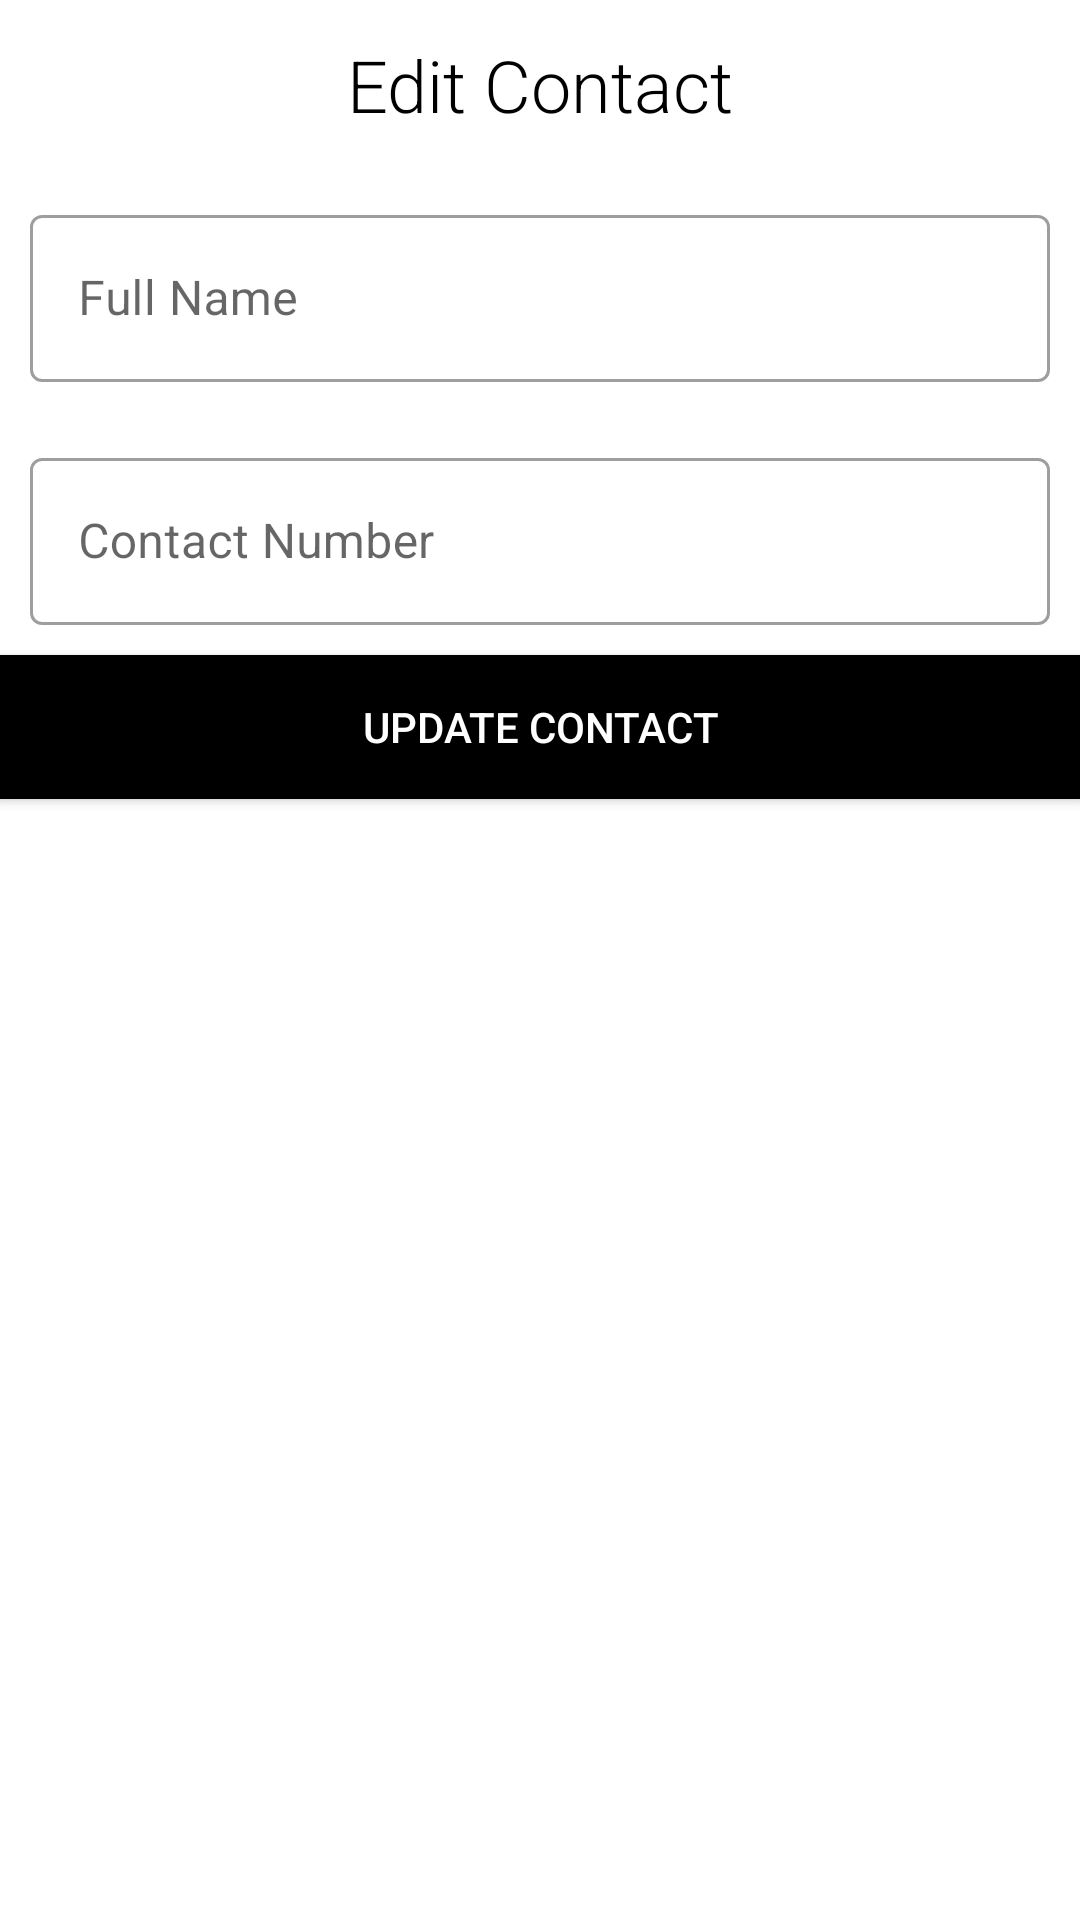

Reconstruct the res/layout file that produces this screen, plus the resources it refers to.
<!-- AndroidManifest.xml: application theme Theme.ContactApp -->
<!-- res/layout/fragment_update_contact_dialog.xml -->
<?xml version="1.0" encoding="utf-8"?>
<LinearLayout
    xmlns:android="http://schemas.android.com/apk/res/android"
    xmlns:tools="http://schemas.android.com/tools"
    android:layout_width="match_parent"
    android:layout_height="wrap_content"
    android:orientation="vertical"
    tools:context="com.Week6.contactapp.ui.AddContactDialogFragment">

<TextView
    android:layout_width="match_parent"
    android:layout_height="wrap_content"
    android:layout_margin="12dp"
    android:textAlignment="center"
    android:fontFamily="sans-serif-light"
    android:text="@string/edit_contact"
    android:textColor="@android:color/black"
    android:textSize="24sp"/>
    
<com.google.android.material.textfield.TextInputLayout
    android:id="@+id/input_layout_name"
    android:layout_width="match_parent"
    android:layout_height="wrap_content"
    android:padding="10dp"
    style="@style/Widget.MaterialComponents.TextInputLayout.OutlinedBox">

<com.google.android.material.textfield.TextInputEditText
    android:id="@+id/edit_text_full_name"
    android:layout_width="match_parent"
    android:layout_height="wrap_content"
    android:hint="@string/add_full_name"/>

</com.google.android.material.textfield.TextInputLayout>

    <com.google.android.material.textfield.TextInputLayout
        android:id="@+id/input_layout_contact"
        android:layout_width="match_parent"
        android:layout_height="wrap_content"
        android:padding="10dp"
        style="@style/Widget.MaterialComponents.TextInputLayout.OutlinedBox">

        <com.google.android.material.textfield.TextInputEditText
            android:id="@+id/edit_text_contact"
            android:layout_width="match_parent"
            android:layout_height="wrap_content"
            android:hint="@string/add_contact_number"/>

    </com.google.android.material.textfield.TextInputLayout>

<Button
    android:id="@+id/button_update"
    android:layout_width="match_parent"
    android:layout_height="wrap_content"
    android:background="@color/black"
    android:text="@string/update_contact"
    android:textColor="@android:color/white"/>



</LinearLayout>
<!-- resources referenced by this layout -->
<resources>
  <string name="add_contact_number">Contact Number</string>
  <string name="add_full_name">Full Name</string>
  <string name="edit_contact">Edit Contact</string>
  <string name="update_contact">Update Contact</string>
  <style name="Theme.ContactApp" parent="Theme.MaterialComponents.DayNight.NoActionBar">
          
          <item name="colorPrimary">@color/black</item>
          <item name="colorPrimaryVariant">#1b1b1b</item>
          <item name="colorOnPrimary">#6d6d6d</item>
          
          <item name="colorSecondary">@color/black</item>
          <item name="colorSecondaryVariant">@color/black</item>
          <item name="colorOnSecondary">#ffee58</item>
          
          <item name="android:statusBarColor" tools:targetApi="l">?attr/colorPrimaryVariant</item>
          
      </style>
  <!-- not gathered from this repository: default colours our renderer supplied (Android Studio template values) -->
  <color name="black">#FF000000</color>
</resources>
